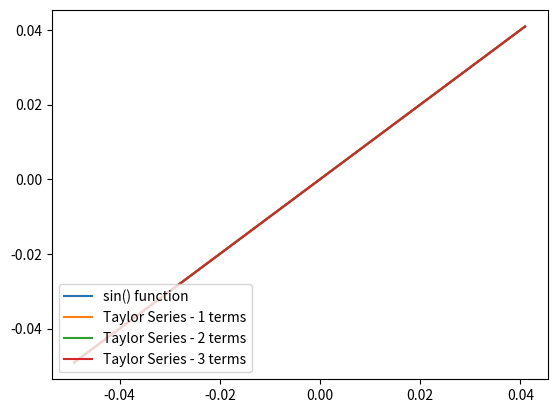

This chart was generated by the following Python code:
import math
import numpy as np
import matplotlib.pyplot as plt
import os
from decimal import Decimal

def func_sin(x, n):
    sin_aprox = 0
    coefs=[]
    for i in range(n):
        coef = (-1)**i
        num = x**(2*i+1)
        denom = math.factorial(2*i+1)
        sin_aprox += (Decimal.from_float(coef)) * ( Decimal.from_float((num))/Decimal.from_float((denom)))
        coefs.append(sin_aprox)
    return (sin_aprox,coefs)

errorEsperado=1e-12
li=-((math.pi)/64)
ls=((math.pi)/64)

angles = np.arange(li,ls,0.01)
p_sin = np.sin(angles) 
fig, ax = plt.subplots()
ax.plot(angles,p_sin)

iteracion=1
print()
print("Iteracion ","\t\t\t\t\tAproxTaylor","\t\t\t\t\tCalcValue","\t\t\t\t\t\t\t\t\t\t\tError")
while True:
    t_sin=[]
    sin_exp=[]
    errores=[]
    for angle in angles:
      sinAprox,coefs=func_sin(angle,iteracion)
      t_sin.append(sinAprox)
      sinExp=Decimal.from_float(math.sin(angle))
      sin_exp.append(sinExp)
    
    error=abs(t_sin[-1] - sin_exp[-1])
    print(iteracion,"\t\t",t_sin[-1],"\t\t",sin_exp[-1],"\t\t",error)
    ax.plot(angles,t_sin)
    if error < errorEsperado:
        break
    iteracion+=1

print("Grado del polinomio de la mejor aproximacion",iteracion-1)
print("Coeficientes del polinomio de la mejor aproximacion de Taylor",coefs)
#ax.set_ylim([-7,4])
#ax.set_xlim([-np.pi/64,np.pi/64])

legend_lst = ['sin() function']
for i in range(1,iteracion+1):
    legend_lst.append(f'Taylor Series - {i} terms')
ax.legend(legend_lst, loc=3)
#plt.savefig(os.path.join(os.path.dirname(os.path.realpath(__file__)),'taylor_sin_approximation.png'))
